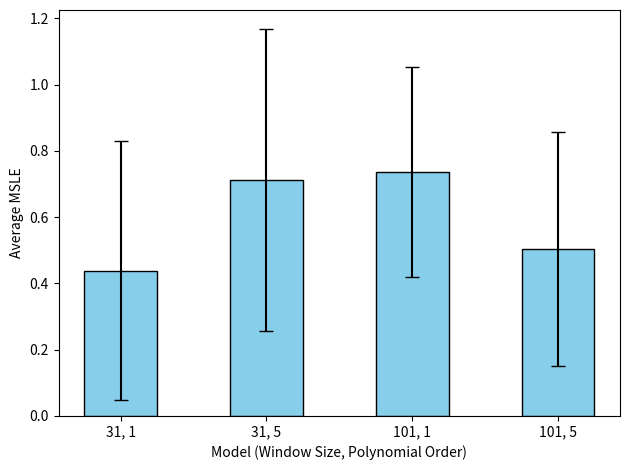

Reproduce this figure in Python.
"""
[redacted]
[redacted]
Date: 17MAR2024
Purpose: Plot bar charts with error to compare resistance to noise of the four different models,
         based on the average MSLE values of each model.
"""

import matplotlib.pyplot as plt
import numpy as np
models = ['31, 1', '31, 5', '101, 1', '101, 5']
avg_msle = [0.439, 0.711, 0.736, 0.505]
std_dev = [0.391, 0.456, 0.318, 0.353]
positions = np.arange(len(models))
width = 0.5
fig, ax = plt.subplots()
bars = ax.bar(positions, avg_msle, width, yerr=std_dev, capsize=5, color='skyblue', edgecolor='black')
ax.set_xlabel('Model (Window Size, Polynomial Order)')
ax.set_ylabel('Average MSLE')
ax.set_xticks(positions)
ax.set_xticklabels(models)
plt.tight_layout()
plt.savefig('Resistance to Noise - Bar Charts with Errors.jpeg', dpi=300) # Save as .JPEG